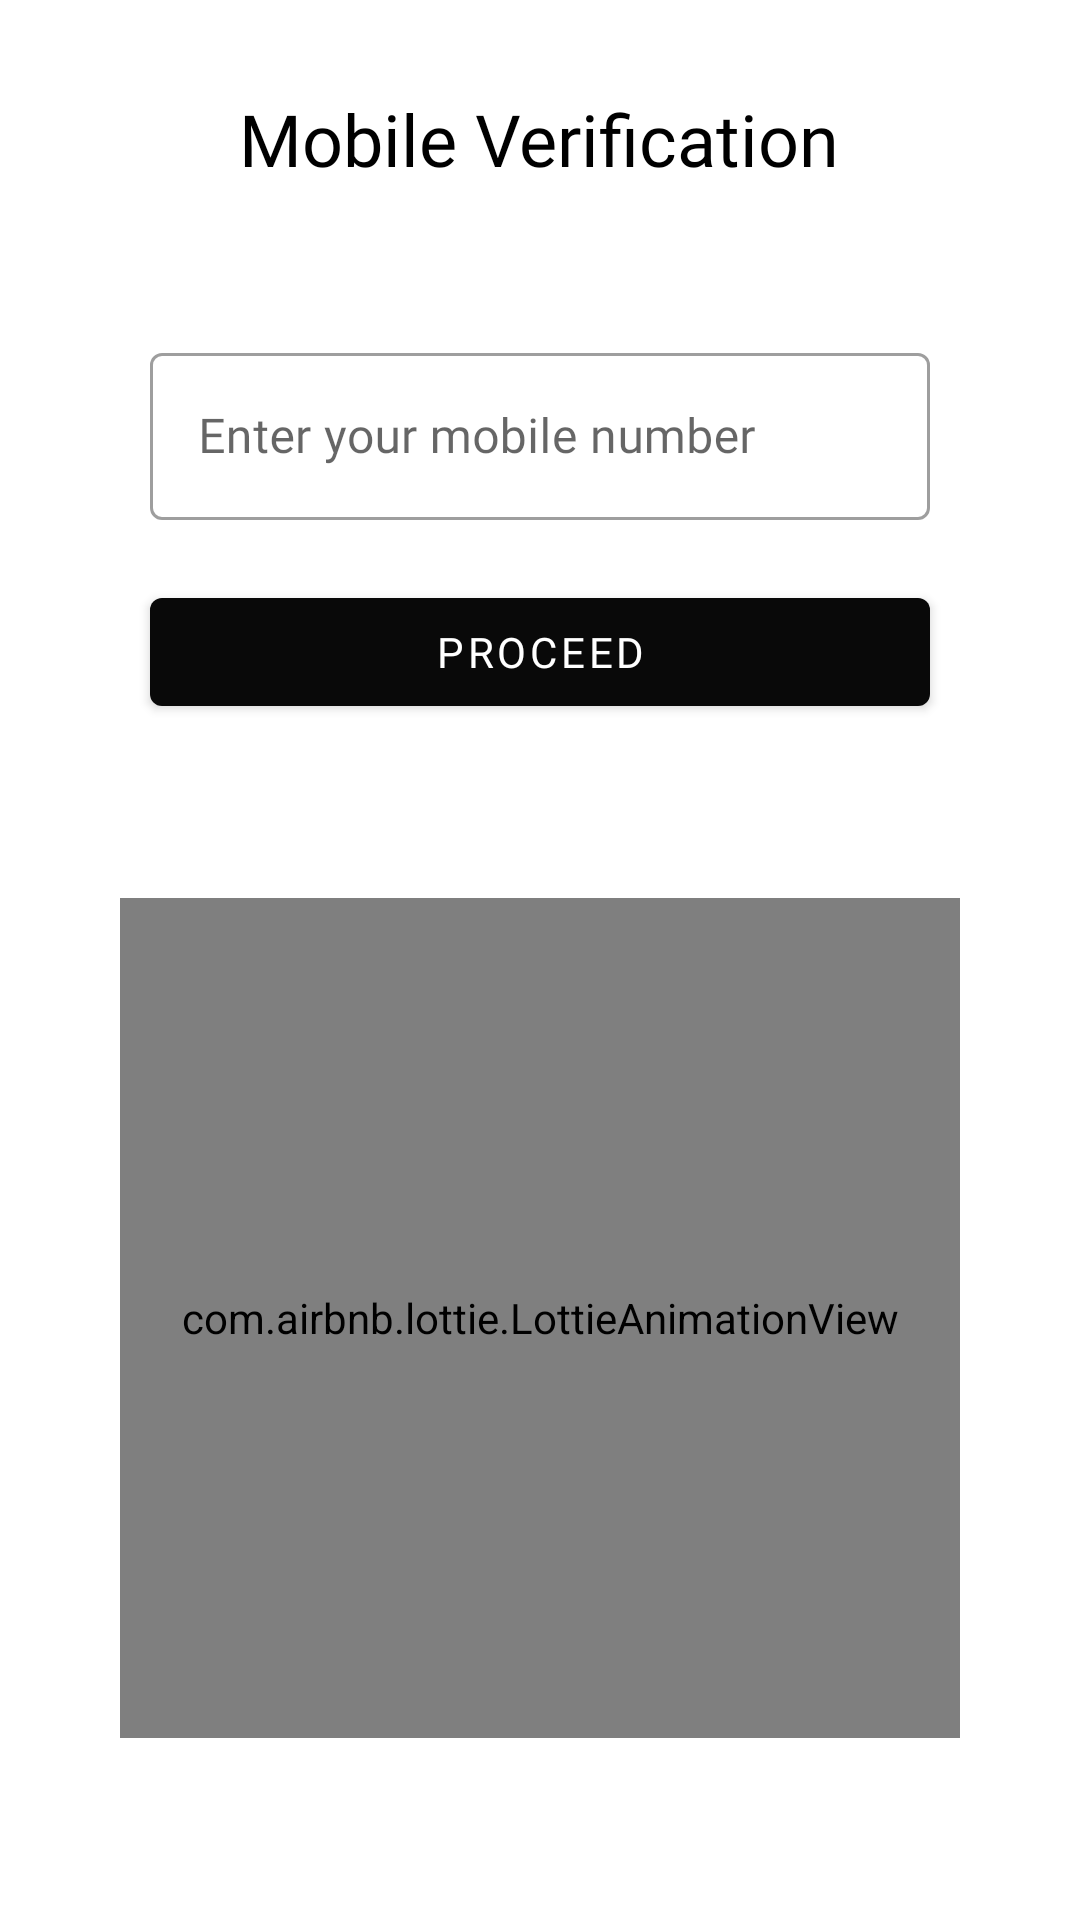

This screen was rendered from an Android layout file. Write that file and the resources it references.
<!-- AndroidManifest.xml: application theme Theme.Vaulty -->
<!-- res/layout/activity_phone_auth.xml -->
<?xml version="1.0" encoding="utf-8"?>
<RelativeLayout xmlns:android="http://schemas.android.com/apk/res/android"
    xmlns:tools="http://schemas.android.com/tools"
    android:layout_width="match_parent"
    android:id="@+id/phoneAuthLayout"
    android:layout_height="match_parent"
    xmlns:app="http://schemas.android.com/apk/res-auto"
    android:focusable="true"
    android:focusableInTouchMode="true"
    tools:context=".PhoneAuth">

    

    <TextView
        android:id="@+id/otpHolder"
        android:layout_width="wrap_content"
        android:layout_height="wrap_content"
        android:layout_centerHorizontal="true"
        android:layout_marginTop="30dp"
        android:fontFamily="@font/productsansbold"
        android:text="@string/mobile_verification"
        android:textAlignment="center"
        android:textColor="@color/black"
        android:textSize="24sp" />

    <com.google.android.material.textfield.TextInputLayout
        android:id="@+id/phoneHolder"
        android:layout_below="@+id/otpHolder"
        android:layout_centerHorizontal="true"
        style="@style/Widget.MaterialComponents.TextInputLayout.OutlinedBox"
        android:layout_width="match_parent"
        android:layout_marginStart="100dp"
        android:layout_height="wrap_content"
        android:layout_marginTop="50dp">

        <EditText
            android:id="@+id/idEdtPhoneNumber"
            android:layout_width="match_parent"
            android:layout_height="wrap_content"
            android:maxLength="10"
            android:fontFamily="@font/productsans"
            android:hint="@string/enter_your_mobile_number"
            android:inputType="phone"
            android:textAlignment="center"
            tools:ignore="SpeakableTextPresentCheck" />
    </com.google.android.material.textfield.TextInputLayout>


    
    <com.google.android.material.button.MaterialButton
        android:id="@+id/idBtnGetOtp"
        android:layout_width="260dp"
        android:layout_below="@id/phoneHolder"
        android:layout_height="wrap_content"
        android:layout_centerHorizontal="true"
        android:layout_marginTop="20dp"
        android:fontFamily="@font/productsansbold"
        android:text="@string/proceed"
        android:textColor="@color/white" />


    
    <com.google.android.material.textfield.TextInputLayout
        android:id="@+id/otpHandlerHolder"
        android:visibility="invisible"
        android:layout_below="@+id/otpHolder"
        android:layout_centerHorizontal="true"
        style="@style/Widget.MaterialComponents.TextInputLayout.OutlinedBox"
        android:layout_width="match_parent"
        android:layout_marginStart="100dp"
        android:layout_height="wrap_content"
        android:layout_marginTop="50dp"
        android:layout_marginBottom="8dp">

        <EditText
            android:id="@+id/idEdtOtp"
            android:layout_width="match_parent"
            android:layout_height="wrap_content"
            android:fontFamily="@font/productsans"
            android:maxLength="6"
            android:hint="@string/enter_received_otp"
            android:inputType="numberPassword"
            android:textAlignment="center"
            tools:ignore="SpeakableTextPresentCheck" />
    </com.google.android.material.textfield.TextInputLayout>

    
    <com.google.android.material.button.MaterialButton
        android:id="@+id/idBtnVerify"
        android:layout_width="260dp"
        android:layout_height="wrap_content"
        android:layout_below="@+id/otpHandlerHolder"
        android:layout_centerHorizontal="true"
        android:layout_marginTop="20dp"
        android:fontFamily="@font/productsansbold"
        android:text="@string/verify"
        android:textColor="@color/white"
        android:visibility="invisible" />

    <TextView
        android:id="@+id/timeLeft"
        android:layout_width="wrap_content"
        android:layout_height="wrap_content"
        android:text="timeRemaining"
        android:fontFamily="@font/productsans"
        android:layout_below="@+id/idBtnVerify"
        android:layout_centerHorizontal="true"
        android:textAlignment="center"
        android:layout_marginTop="10dp"
        android:textSize="15sp"
        android:visibility="gone"/>

    <com.airbnb.lottie.LottieAnimationView
        android:id="@+id/uselessPhone"
        android:layout_width="280dp"
        android:layout_height="280dp"
        android:layout_below="@+id/timeLeft"
        android:layout_centerHorizontal="true"
        android:layout_marginTop="50dp"
        app:lottie_autoPlay="true"
        app:lottie_fileName="otp.json"
        app:lottie_loop="true" />

</RelativeLayout>
<!-- resources referenced by this layout -->
<resources>
  <color name="black">#FF000000</color>
  <color name="white">#FFFFFFFF</color>
  <string name="enter_received_otp">Enter received OTP</string>
  <string name="enter_your_mobile_number">Enter your mobile number</string>
  <string name="mobile_verification">Mobile Verification</string>
  <string name="proceed">Proceed</string>
  <string name="verify">Verify</string>
  <style name="Theme.Vaulty" parent="Theme.MaterialComponents.DayNight.NoActionBar">
          
          <item name="colorPrimary">#090909</item>
          <item name="colorPrimaryVariant">#494949</item>
          <item name="colorOnPrimary">#D5D5D5</item>
          
          <item name="colorSecondary">@color/teal_200</item>
          <item name="colorSecondaryVariant">@color/teal_700</item>
          <item name="colorOnSecondary">@color/black</item>
          
          <item name="android:statusBarColor" tools:targetApi="l">?attr/colorPrimaryVariant</item>
          
      </style>
  <color name="teal_200">#FF03DAC5</color>
  <color name="teal_700">#FF018786</color>
</resources>
